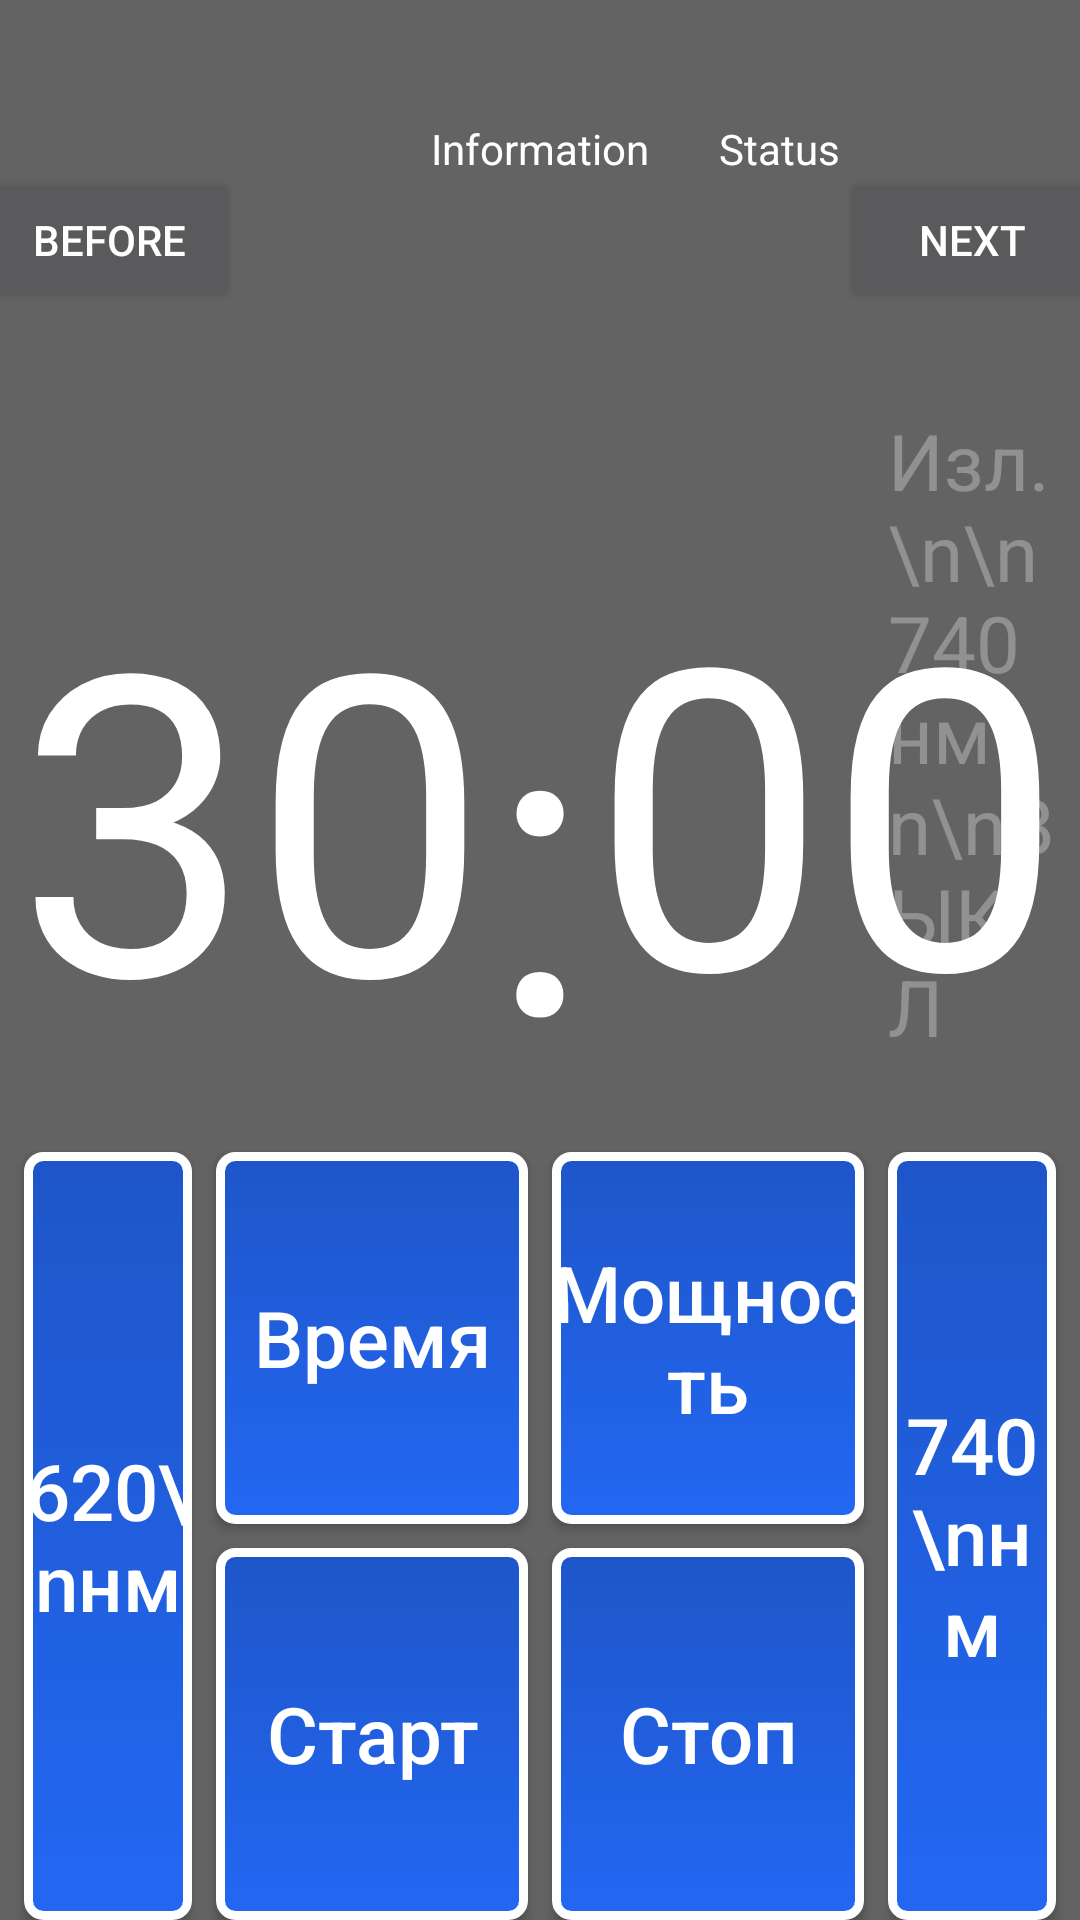

Produce the Android XML layout that renders to this screen, including the resource entries it uses.
<!-- AndroidManifest.xml: activity theme MyThemeNoTitle -->
<!-- res/layout/activity_screen.xml -->
<?xml version="1.0" encoding="utf-8"?>
<android.support.constraint.ConstraintLayout xmlns:android="http://schemas.android.com/apk/res/android"
    xmlns:app="http://schemas.android.com/apk/res-auto"
    xmlns:tools="http://schemas.android.com/tools"
    android:layout_width="match_parent"
    android:layout_height="match_parent"
    android:keepScreenOn="true">

    <Button
        android:id="@+id/buttonBefore"
        android:layout_width="wrap_content"
        android:layout_height="wrap_content"
        android:text="Before"
        app:layout_constraintBottom_toTopOf="@+id/guideline"
        app:layout_constraintEnd_toStartOf="@+id/guideline2"
        app:layout_constraintStart_toStartOf="parent"
        app:layout_constraintTop_toTopOf="@+id/guideline4" />

    <Button
        android:id="@+id/buttonNext"
        android:layout_width="wrap_content"
        android:layout_height="wrap_content"
        android:text="Next"
        app:layout_constraintBottom_toTopOf="@+id/guideline"
        app:layout_constraintEnd_toEndOf="parent"
        app:layout_constraintStart_toStartOf="@+id/guideline3"
        app:layout_constraintTop_toTopOf="@+id/guideline4" />

    <TextView
        android:id="@+id/textViewInformation"
        android:layout_width="0dp"
        android:layout_height="0dp"
        android:layout_marginBottom="8dp"
        android:layout_marginEnd="8dp"
        android:layout_marginStart="8dp"
        android:layout_marginTop="8dp"
        android:text="Information"
        android:textAlignment="center"
        app:layout_constraintBottom_toTopOf="@+id/guideline"
        app:layout_constraintEnd_toStartOf="@+id/guideline3"
        app:layout_constraintStart_toStartOf="@+id/guideline2"
        app:layout_constraintTop_toTopOf="@+id/guideline4" />

    <TextView
        android:id="@+id/textViewStatus"
        android:layout_width="wrap_content"
        android:layout_height="wrap_content"
        android:layout_marginEnd="8dp"
        android:layout_marginTop="8dp"
        android:text="Status"

        app:layout_constraintEnd_toStartOf="@+id/guideline3"
        app:layout_constraintTop_toTopOf="@+id/guideline4" />

    <android.support.constraint.Guideline
        android:id="@+id/guideline"
        android:layout_width="wrap_content"
        android:layout_height="wrap_content"
        android:orientation="horizontal"
        app:layout_constraintGuide_percent="0.2" />

    <android.support.constraint.Guideline
        android:id="@+id/guideline4"
        android:layout_width="wrap_content"
        android:layout_height="wrap_content"
        android:orientation="horizontal"
        app:layout_constraintGuide_percent="0.05" />

    <android.support.constraint.Guideline
        android:id="@+id/guideline2"
        android:layout_width="wrap_content"
        android:layout_height="wrap_content"
        android:orientation="vertical"
        app:layout_constraintGuide_percent="0.2" />

    <android.support.constraint.Guideline
        android:id="@+id/guideline3"
        android:layout_width="wrap_content"
        android:layout_height="wrap_content"
        android:orientation="vertical"
        app:layout_constraintGuide_percent="0.8" />

    <TextView
        android:id="@+id/textViewMin"
        android:layout_width="wrap_content"
        android:layout_height="wrap_content"
        android:layout_marginBottom="8dp"
        android:layout_marginTop="16dp"
        android:text="30"
        android:textSize="140sp"
        app:layout_constraintBottom_toTopOf="@+id/guideline6"
        app:layout_constraintEnd_toStartOf="@+id/textViewColon"
        app:layout_constraintHorizontal_bias="0.5"
        app:layout_constraintStart_toEndOf="@+id/guideline2"
        app:layout_constraintStart_toStartOf="@+id/guideline2"
        app:layout_constraintTop_toTopOf="@+id/guideline"
        app:layout_constraintVertical_bias="0.728" />

    <TextView
        android:id="@+id/textViewSec"
        android:layout_width="wrap_content"
        android:layout_height="wrap_content"
        android:layout_marginBottom="8dp"
        android:layout_marginTop="16dp"
        android:text="00"
        android:textSize="140sp"
        app:layout_constraintBottom_toTopOf="@+id/guideline6"
        app:layout_constraintEnd_toStartOf="@+id/guideline3"
        app:layout_constraintHorizontal_bias="0.5"
        app:layout_constraintStart_toEndOf="@+id/textViewColon"
        app:layout_constraintTop_toTopOf="@+id/guideline"
        app:layout_constraintVertical_bias="0.68" />

    <android.support.constraint.Guideline
        android:id="@+id/guideline6"
        android:layout_width="wrap_content"
        android:layout_height="wrap_content"
        android:orientation="horizontal"
        app:layout_constraintGuide_percent="0.6" />

    <Button
        android:id="@+id/button1"
        android:layout_width="0dp"
        android:layout_height="0dp"
        android:layout_marginBottom="4dp"
        android:layout_marginEnd="4dp"
        android:background="@drawable/button_front"
        android:text="Время"
        android:textAllCaps="false"
        android:textSize="26sp"
        app:layout_constraintBottom_toTopOf="@+id/button3"
        app:layout_constraintEnd_toStartOf="@+id/button2"
        app:layout_constraintHorizontal_bias="0.5"
        app:layout_constraintHorizontal_chainStyle="spread_inside"
        app:layout_constraintStart_toEndOf="@+id/guideline2"
        app:layout_constraintTop_toBottomOf="@+id/guideline6" />

    <Button
        android:id="@+id/button2"
        android:layout_width="0dp"
        android:layout_height="0dp"
        android:layout_marginBottom="4dp"
        android:layout_marginStart="4dp"
        android:background="@drawable/button_front"
        android:text="Мощность"
        android:textAllCaps="false"
        android:textSize="26sp"
        app:layout_constraintBottom_toTopOf="@+id/button4"
        app:layout_constraintEnd_toStartOf="@+id/guideline3"
        app:layout_constraintHorizontal_bias="0.5"
        app:layout_constraintStart_toEndOf="@+id/button1"
        app:layout_constraintTop_toBottomOf="@+id/guideline6" />

    <Button
        android:id="@+id/button3"
        android:layout_width="0dp"
        android:layout_height="0dp"
        android:layout_marginEnd="4dp"
        android:layout_marginTop="4dp"
        android:background="@drawable/button_front"
        android:elevation="0dp"
        android:text="Старт"
        android:textAllCaps="false"
        android:textSize="26sp"
        app:layout_constraintBottom_toBottomOf="parent"
        app:layout_constraintEnd_toStartOf="@+id/button4"
        app:layout_constraintHorizontal_bias="0.5"
        app:layout_constraintStart_toEndOf="@+id/guideline2"
        app:layout_constraintTop_toBottomOf="@+id/button1" />

    <Button
        android:id="@+id/button4"
        android:layout_width="0dp"
        android:layout_height="0dp"
        android:layout_marginStart="4dp"
        android:layout_marginTop="4dp"
        android:background="@drawable/button_front"
        android:text="Стоп"
        android:textAllCaps="false"
        android:textSize="26sp"
        app:layout_constraintBottom_toBottomOf="parent"
        app:layout_constraintEnd_toStartOf="@+id/guideline3"
        app:layout_constraintHorizontal_bias="0.5"
        app:layout_constraintStart_toEndOf="@+id/button3"
        app:layout_constraintTop_toBottomOf="@+id/button2" />

    <TextView
        android:id="@+id/textViewColon"
        android:layout_width="wrap_content"
        android:layout_height="wrap_content"
        android:text=":"
        android:textSize="140sp"
        app:layout_constraintBottom_toTopOf="@+id/guideline6"
        app:layout_constraintEnd_toStartOf="@+id/textViewSec"
        app:layout_constraintHorizontal_bias="0.5"
        app:layout_constraintStart_toEndOf="@+id/textViewMin"
        app:layout_constraintTop_toTopOf="@+id/guideline"
        app:layout_constraintVertical_bias="0.89" />

    <Button
        android:id="@+id/button6"
        android:layout_width="0dp"
        android:layout_height="0dp"
        android:layout_marginEnd="8dp"
        android:layout_marginStart="8dp"
        android:background="@drawable/button_front"
        android:text="740 \nнм"
        android:textAlignment="center"
        android:textAllCaps="false"
        android:textSize="26sp"
        app:layout_constraintBottom_toBottomOf="parent"
        app:layout_constraintEnd_toEndOf="parent"
        app:layout_constraintHorizontal_bias="0.0"
        app:layout_constraintStart_toStartOf="@+id/guideline3"
        app:layout_constraintTop_toTopOf="@+id/guideline6"
        app:layout_constraintVertical_bias="0.0" />

    <Button
        android:id="@+id/button5"
        android:layout_width="0dp"
        android:layout_height="0dp"
        android:layout_marginEnd="8dp"
        android:layout_marginStart="8dp"
        android:background="@drawable/button_front"
        android:text="620\nнм"
        android:textAlignment="center"
        android:textAllCaps="false"
        android:textSize="26sp"
        app:layout_constraintBottom_toBottomOf="parent"
        app:layout_constraintEnd_toStartOf="@+id/guideline2"
        app:layout_constraintStart_toStartOf="parent"
        app:layout_constraintTop_toTopOf="@+id/guideline6" />

    <TextView
        android:id="@+id/textViewDev1"
        android:layout_width="0dp"
        android:layout_height="0dp"
        android:layout_marginEnd="8dp"
        android:layout_marginStart="8dp"
        android:layout_marginTop="8dp"
        android:alpha="0.3"
        android:text="Изл.\n\n620 нм\n\nВЫКЛ"
        android:textSize="25sp"
        app:layout_constraintBottom_toTopOf="@+id/button5"
        app:layout_constraintEnd_toStartOf="@+id/textViewMin"
        app:layout_constraintStart_toStartOf="parent"
        app:layout_constraintTop_toTopOf="@+id/guideline" />

    <TextView
        android:id="@+id/textViewDev2"
        android:layout_width="0dp"
        android:layout_height="0dp"
        android:layout_marginEnd="8dp"
        android:layout_marginStart="8dp"
        android:layout_marginTop="8dp"
        android:alpha="0.3"
        android:text="Изл.\n\n740 нм\n\nВЫКЛ"
        android:textSize="26sp"
        app:layout_constraintBottom_toTopOf="@+id/button6"
        app:layout_constraintEnd_toEndOf="parent"
        app:layout_constraintStart_toStartOf="@+id/guideline3"
        app:layout_constraintTop_toTopOf="@+id/guideline" />

</android.support.constraint.ConstraintLayout>
<!-- resources referenced by this layout -->
<resources>
  <!-- drawable button_front (drawable) -->
  <shape xmlns:android="http://schemas.android.com/apk/res/android"
      android:thickness="0dp"
      android:shape="rectangle">
      <stroke android:width="3dp"
          android:color="#ffffff"/>
      <corners android:radius="5dp" />
      <gradient
          android:startColor="#1e56c9"
          android:endColor="#2367f2"
          android:type="linear"
          android:angle="270"/>
  </shape>
  <style name="MyThemeNoTitle" parent="Theme.AppCompat.NoActionBar">
          <item name="android:windowBackground">@color/colorBackground</item>
          <item name="android:textColor">@color/colorText</item>
          <item name="android:windowNoTitle">true</item>
          <item name="android:windowFullscreen">true</item>
      </style>
  <color name="colorBackground">#636363</color>
  <color name="colorText">#ffffff</color>
</resources>
